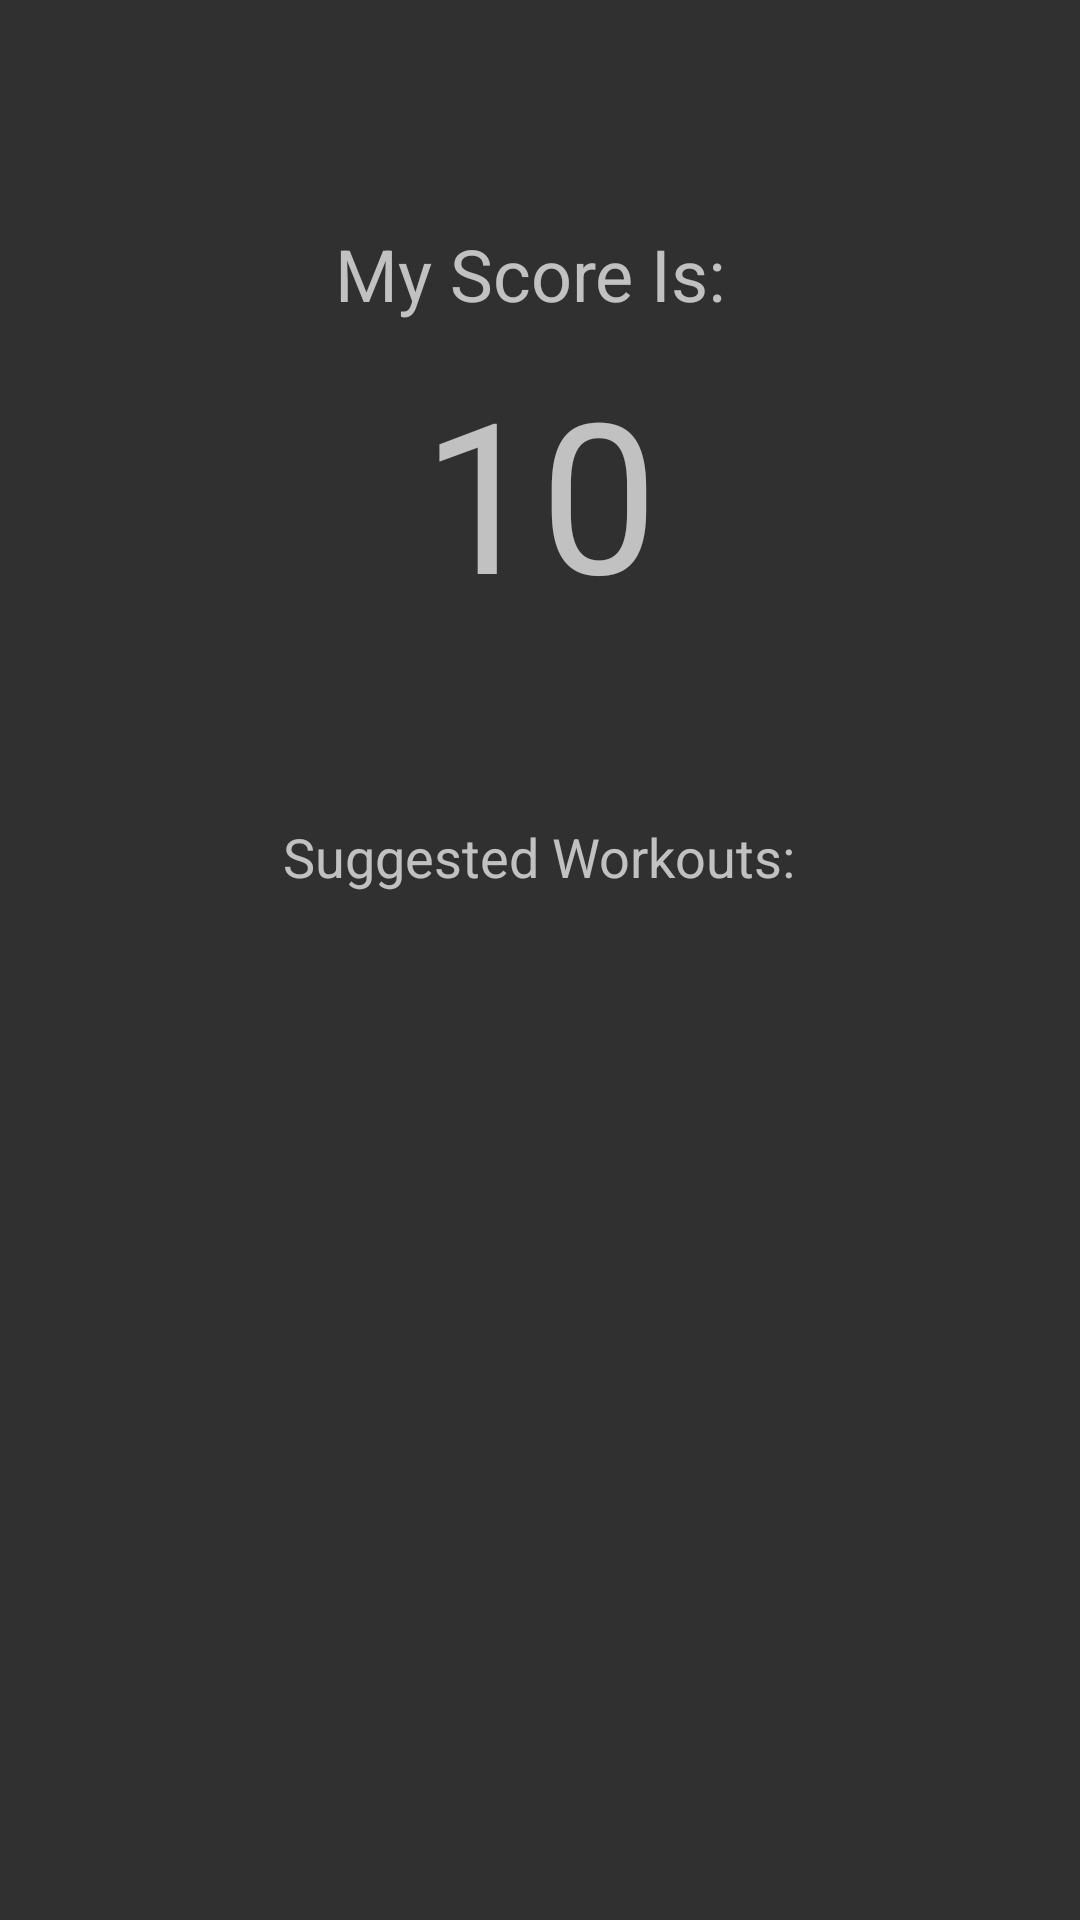

Layout XML and referenced resources for this Android screen:
<!-- AndroidManifest.xml: application theme AppTheme -->
<!-- res/layout/fragment_home.xml -->
<RelativeLayout xmlns:android="http://schemas.android.com/apk/res/android"
    xmlns:tools="http://schemas.android.com/tools"
    android:id="@+id/fragment_home_layout"
    android:layout_width="match_parent"
    android:layout_height="match_parent"
    tools:context="com.parse.starter.MainFragments.HomeFragment">

    <TextView
        android:id="@+id/textView5"
        android:layout_width="wrap_content"
        android:layout_height="wrap_content"
        android:layout_alignParentTop="true"
        android:layout_centerHorizontal="true"
        android:layout_marginTop="75dp"
        android:text="My Score Is: "
        android:textSize="24sp" />

    <TextView
        android:id="@+id/myScoreText"
        android:layout_width="wrap_content"
        android:layout_height="wrap_content"
        android:layout_below="@+id/textView5"
        android:layout_centerHorizontal="true"
        android:padding="10dp"
        android:text="10"
        android:textAllCaps="false"
        android:textSize="70sp" />

    <TextView
        android:id="@+id/textView6"
        android:layout_width="wrap_content"
        android:layout_height="wrap_content"
        android:layout_below="@+id/myScoreText"
        android:layout_centerHorizontal="true"
        android:layout_marginTop="53dp"
        android:text="Suggested Workouts:"
        android:textSize="18sp" />

</RelativeLayout>
<!-- resources referenced by this layout -->
<resources>
  <style name="AppTheme" parent="Theme.AppCompat.NoActionBar">
          
  
      </style>
</resources>
